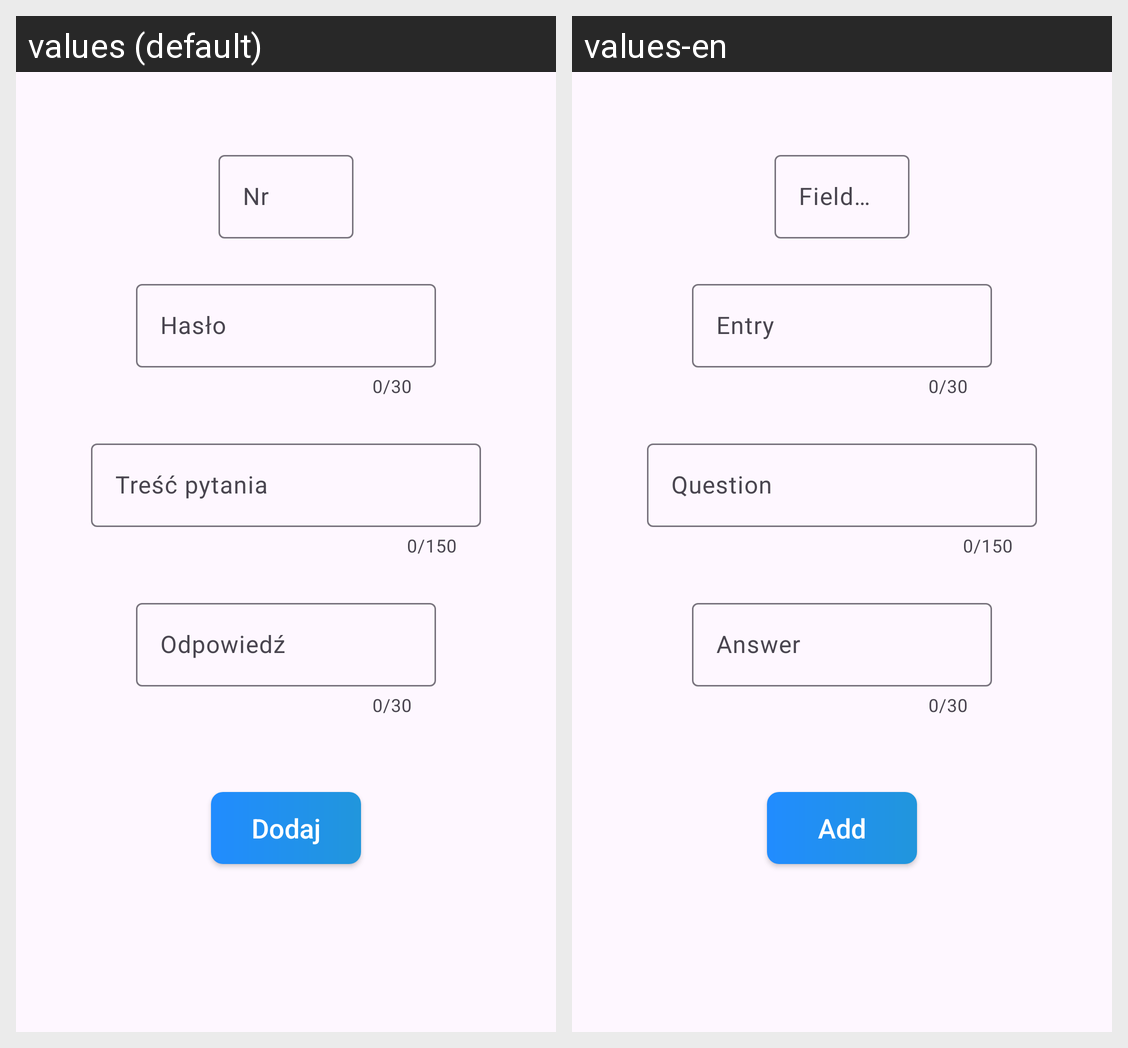

Here is an Android app screen in its default locale and in the app's own translations. Write out the translated-string differences for the strings that appear on this screen.
Android screen res/layout/fragment_add_field.xml rendered under 2 locales, left to right: values (default), values-en. Device: Nexus 5 (rendered at 1080×1920; each locale shown at half size, 540×960, under a caption strip naming it); theme Theme.FiftyGame.
Strings drawn on this screen, with the default value and each locale's value (text and hints the layout hard-codes, and strings that could not be matched under every locale, appear in the picture but are not listed):

field_number
  values: Nr
  values-en: Field number

field_entry
  values: Hasło
  values-en: Entry

field_question
  values: Treść pytania
  values-en: Question

field_answer
  values: Odpowiedź
  values-en: Answer

add
  values: Dodaj
  values-en: Add
